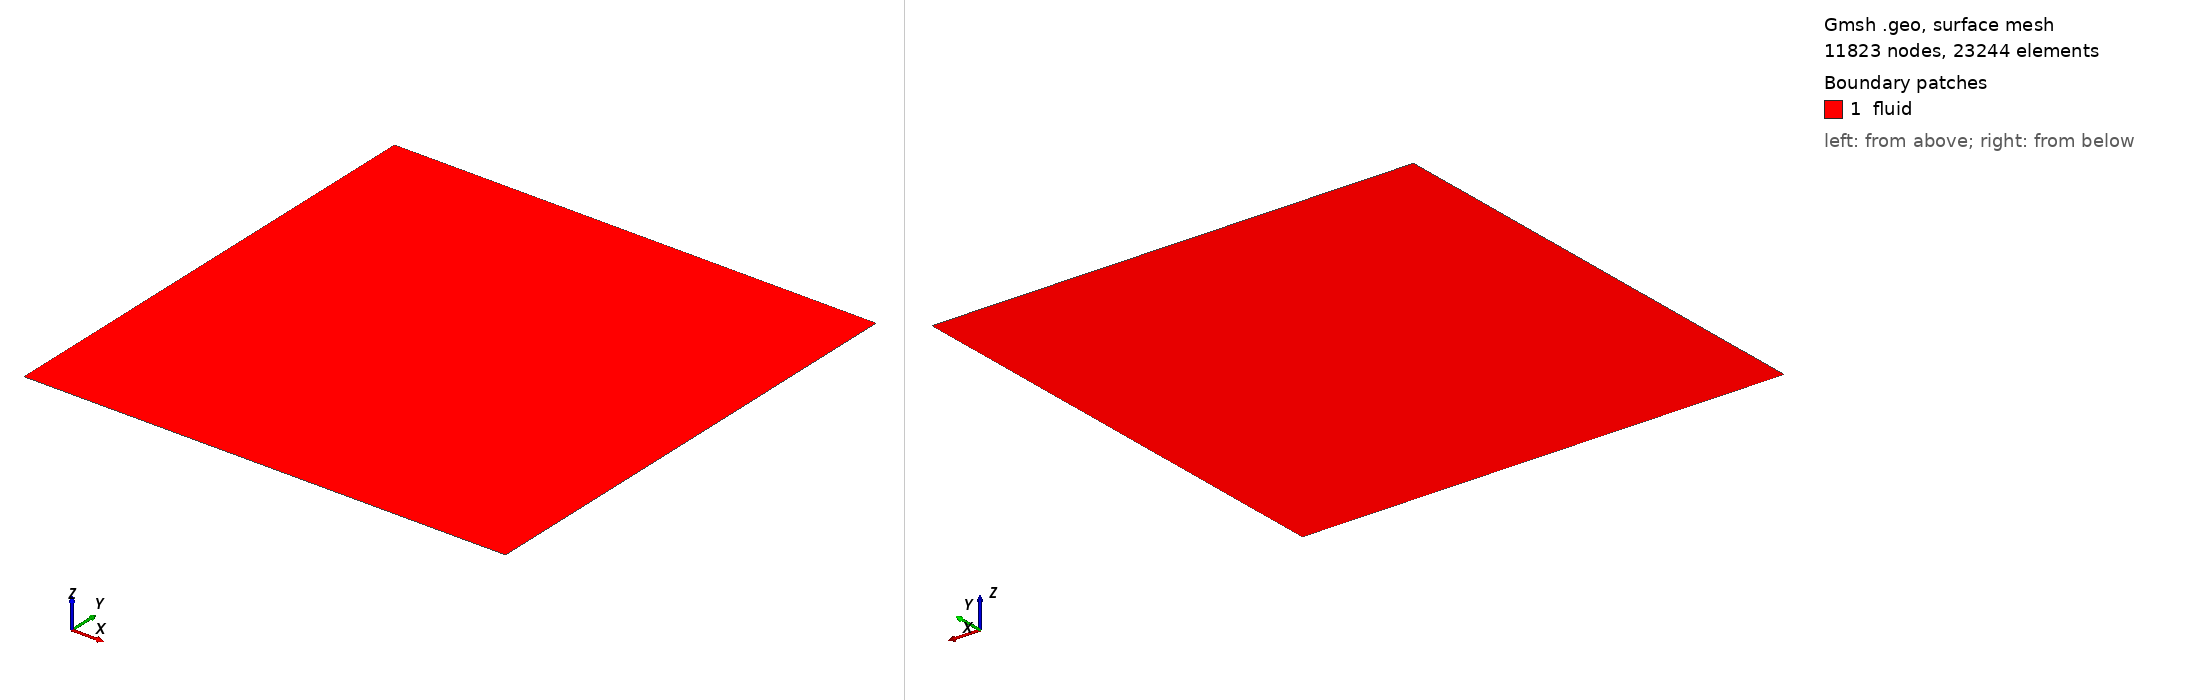

Gmsh geometry script, surface-meshed: 11823 nodes, 23244 surface elements. Boundary patches (legend numbers): 1 fluid. Left view from above one corner, right view from below the opposite corner. Legend entries are the model's physical surfaces. The drawing asked Gmsh for element sizes between 1% and 20% of the model's largest extent; the script's own settings can give other sizes.

=== ldc_tri_uns.geo (drawn) ===
// -----------------------------------------------------------------------------
// Lid-driven cavity mesh: unit square [0,1] x [0,1]
// Unstructured triangular mesh with refinement near all boundaries.
//
// Boundary physical tags match PCase_LDC_2D.h:
//   LEFT   = 1
//   RIGHT  = 2
//   BTM    = 3
//   TOP    = 4
// Domain physical tag:
//   FLUID  = 1
// -----------------------------------------------------------------------------

SetFactory("OpenCASCADE");

// ----------------------------
// Geometry
// ----------------------------
L = 1.0;

Point(1) = {0.0, 0.0, 0.0};
Point(2) = {L,   0.0, 0.0};
Point(3) = {L,   L,   0.0};
Point(4) = {0.0, L,   0.0};

Line(1) = {1, 2}; // bottom
Line(2) = {2, 3}; // right
Line(3) = {3, 4}; // top
Line(4) = {4, 1}; // left

Curve Loop(1) = {1, 2, 3, 4};
Plane Surface(1) = {1};

// ----------------------------
// Physical tags
// ----------------------------
Physical Curve("left",   1) = {4};
Physical Curve("right",  2) = {2};
Physical Curve("bottom", 3) = {1};
Physical Curve("top",    4) = {3};
Physical Surface("fluid", 1) = {1};

// ----------------------------
// Mesh-size field
// ----------------------------
// h_wall: small elements near all cavity walls
// h_bulk: larger elements near the center
// d_min : distance from wall where refinement is strongest
// d_max : distance from wall where mesh reaches h_bulk
//
// Tune these four values as needed.
h_wall = 0.003;
h_bulk = 0.01;
d_min  = 0.015;
d_max  = 0.25;

// Compute distance to all four wall curves.
Field[1] = Distance;
Field[1].CurvesList = {1, 2, 3, 4};
Field[1].Sampling = 200;

// Convert distance-to-wall into target element size.
Field[2] = Threshold;
Field[2].InField = 1;
Field[2].SizeMin = h_wall;
Field[2].SizeMax = h_bulk;
Field[2].DistMin = d_min;
Field[2].DistMax = d_max;

Background Field = 2;

// Make the background field control the sizes instead of point/curvature defaults.
Mesh.MeshSizeExtendFromBoundary = 0;
Mesh.MeshSizeFromPoints = 0;
Mesh.MeshSizeFromCurvature = 0;

// Unstructured triangles.
Mesh.Algorithm = 6; // Frontal-Delaunay
Mesh.RecombineAll = 0;
Mesh.ElementOrder = 1;

// Save as Gmsh v2 ASCII if using `gmsh -2 -format msh2`.
Mesh.MshFileVersion = 2.2;
